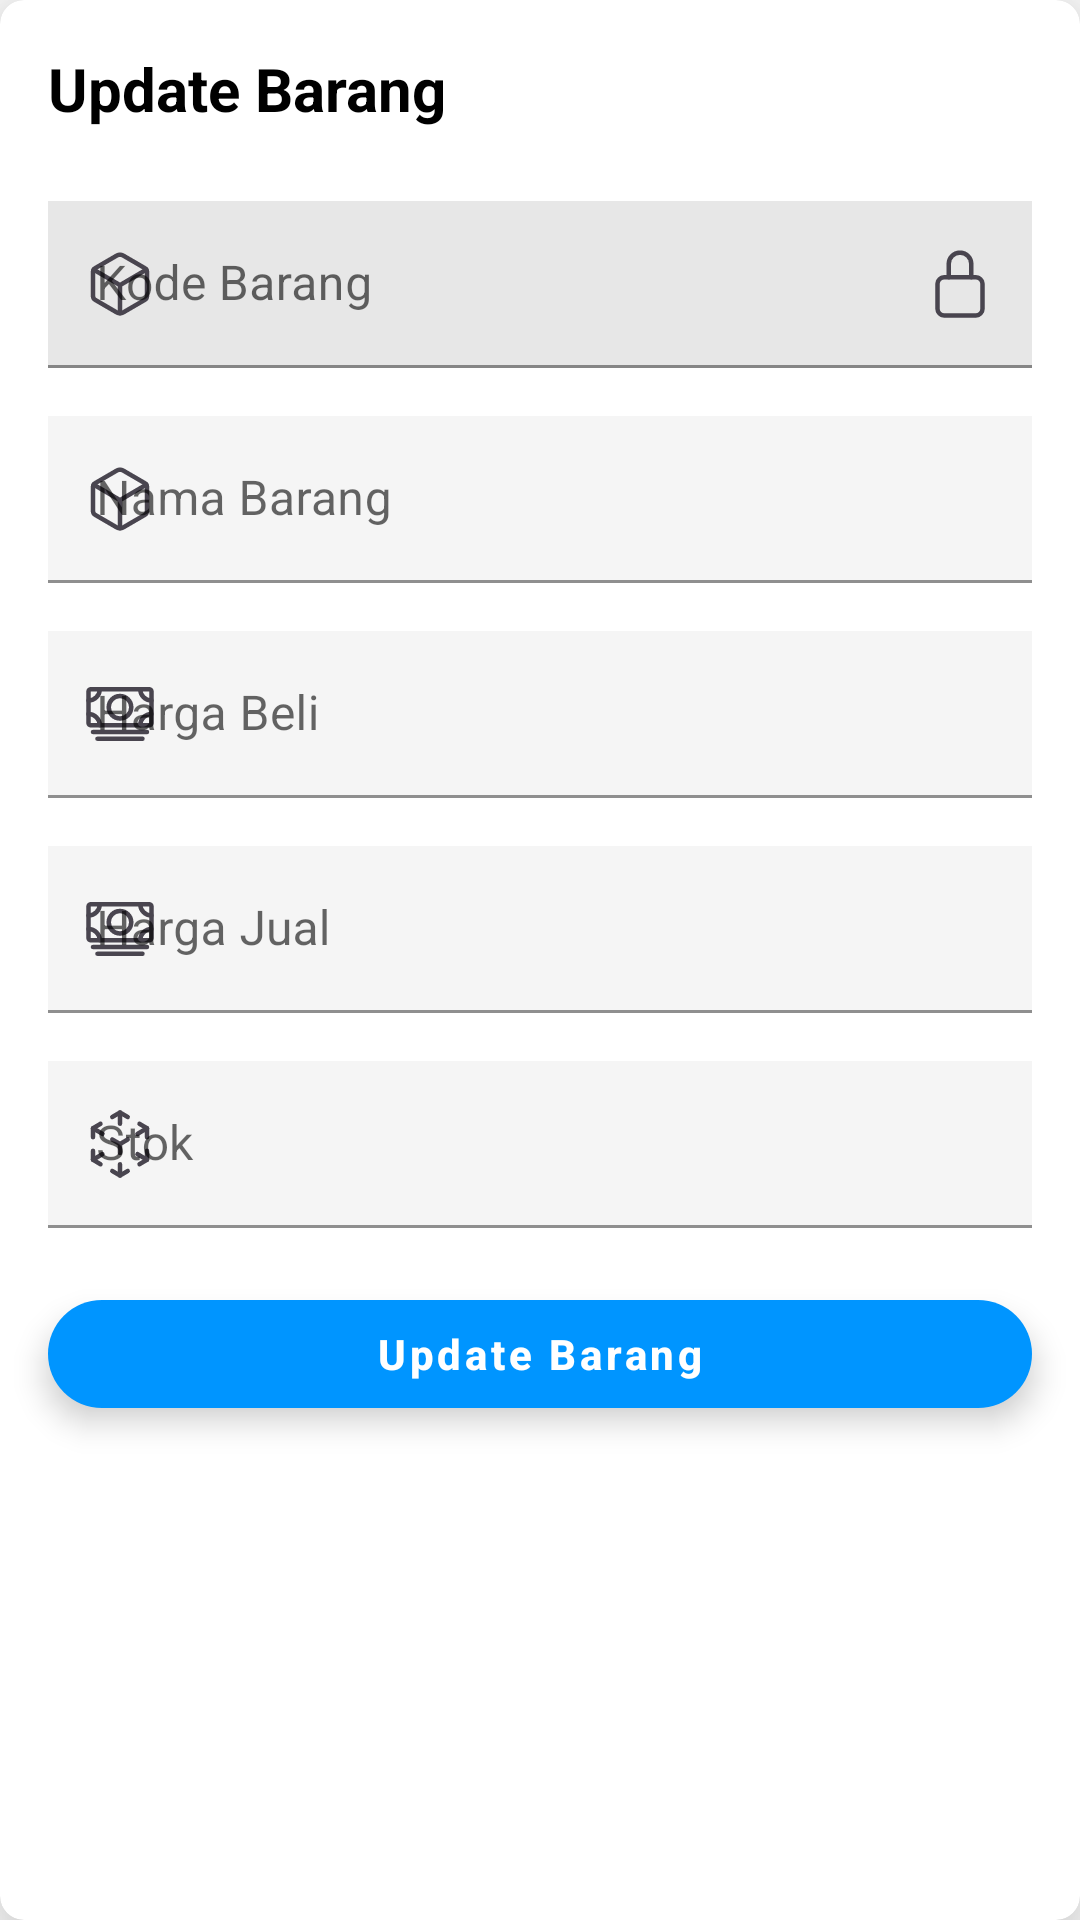

Produce the Android XML layout that renders to this screen, including the resource entries it uses.
<!-- AndroidManifest.xml: application theme Theme.DataBarang -->
<!-- res/layout/activity_update.xml -->
<com.google.android.material.card.MaterialCardView xmlns:android="http://schemas.android.com/apk/res/android"
    xmlns:app="http://schemas.android.com/apk/res-auto"
    style="?attr/materialCardViewElevatedStyle"
    android:layout_width="match_parent"
    android:layout_height="wrap_content"
    android:layout_marginHorizontal="24dp"
    android:layout_marginVertical="16dp"
    app:cardCornerRadius="8dp"
    app:cardElevation="18dp">

    <LinearLayout
        android:layout_width="match_parent"
        android:layout_height="wrap_content"
        android:orientation="vertical">

        <LinearLayout
            android:layout_width="match_parent"
            android:layout_height="wrap_content"
            android:padding="16dp">

            <TextView
                android:id="@+id/user1"
                android:layout_width="match_parent"
                android:layout_height="wrap_content"
                android:gravity="center_vertical"
                android:text="Update Barang"
                android:textColor="@color/black"
                android:textSize="20sp"
                android:textStyle="bold" />
        </LinearLayout>

        <LinearLayout
            android:layout_width="match_parent"
            android:layout_height="wrap_content"
            android:orientation="vertical">

            <com.google.android.material.textfield.TextInputLayout
                android:id="@+id/kdBrg"
                style="@style/Widget.MaterialComponents.TextInputLayout.FilledBox"
                android:layout_width="match_parent"
                android:layout_height="wrap_content"
                android:layout_marginHorizontal="16dp"
                android:layout_marginVertical="8dp"
                android:focusable="false"
                android:focusableInTouchMode="false"
                android:hint="Kode Barang"
                app:endIconDrawable="@drawable/lock_closed_outline"
                app:endIconMode="custom"
                app:endIconTint="@color/darkGray"
                app:startIconDrawable="@drawable/cube_outline"
                app:startIconTint="@color/darkGray">

                <com.google.android.material.textfield.TextInputEditText
                    android:id="@+id/kdBrgTxt"
                    android:layout_width="match_parent"
                    android:layout_height="wrap_content"
                    android:background="#E7E7E7"
                    android:focusable="false"
                    android:focusableInTouchMode="false" />

            </com.google.android.material.textfield.TextInputLayout>

            <com.google.android.material.textfield.TextInputLayout
                android:id="@+id/nmBrg"
                style="@style/Widget.MaterialComponents.TextInputLayout.FilledBox"
                android:layout_width="match_parent"
                android:layout_height="wrap_content"
                android:layout_marginHorizontal="16dp"
                android:layout_marginVertical="8dp"
                android:hint="Nama Barang"
                app:startIconDrawable="@drawable/cube_outline"
                app:startIconTint="@color/darkGray">

                <com.google.android.material.textfield.TextInputEditText
                    android:id="@+id/nmBrgTxt"
                    android:layout_width="match_parent"
                    android:layout_height="wrap_content"
                    android:background="#F5F5F5" />

            </com.google.android.material.textfield.TextInputLayout>

            <com.google.android.material.textfield.TextInputLayout
                android:id="@+id/hrgBeli"
                style="@style/Widget.MaterialComponents.TextInputLayout.FilledBox"
                android:layout_width="match_parent"
                android:layout_height="wrap_content"
                android:layout_marginHorizontal="16dp"
                android:layout_marginVertical="8dp"
                android:hint="Harga Beli"
                app:startIconDrawable="@drawable/cash_outline"
                app:startIconTint="@color/darkGray">

                <com.google.android.material.textfield.TextInputEditText
                    android:id="@+id/hrgBeliTxt"
                    android:layout_width="match_parent"
                    android:layout_height="wrap_content"
                    android:inputType="number"
                    android:background="#F5F5F5" />

            </com.google.android.material.textfield.TextInputLayout>

            <com.google.android.material.textfield.TextInputLayout
                android:id="@+id/hrgJual"
                style="@style/Widget.MaterialComponents.TextInputLayout.FilledBox"
                android:layout_width="match_parent"
                android:layout_height="wrap_content"
                android:layout_marginHorizontal="16dp"
                android:layout_marginVertical="8dp"
                android:hint="Harga Jual"
                app:startIconDrawable="@drawable/cash_outline"
                app:startIconTint="@color/darkGray">

                <com.google.android.material.textfield.TextInputEditText
                    android:id="@+id/hrgJualTxt"
                    android:layout_width="match_parent"
                    android:layout_height="wrap_content"
                    android:inputType="number"
                    android:background="#F5F5F5" />

            </com.google.android.material.textfield.TextInputLayout>

            <com.google.android.material.textfield.TextInputLayout
                android:id="@+id/stok"
                style="@style/Widget.MaterialComponents.TextInputLayout.FilledBox"
                android:layout_width="match_parent"
                android:layout_height="wrap_content"
                android:layout_marginHorizontal="16dp"
                android:layout_marginVertical="8dp"
                android:hint="Stok"
                app:startIconDrawable="@drawable/logo_apple_ar"
                app:startIconTint="@color/darkGray">

                <com.google.android.material.textfield.TextInputEditText
                    android:id="@+id/stokTxt"
                    android:layout_width="match_parent"
                    android:layout_height="wrap_content"
                    android:inputType="number"
                    android:background="#F5F5F5" />

            </com.google.android.material.textfield.TextInputLayout>

            <com.google.android.material.floatingactionbutton.ExtendedFloatingActionButton
                android:id="@+id/btnUpdate"
                android:layout_width="match_parent"
                android:layout_height="36dp"
                android:layout_marginHorizontal="16dp"
                android:layout_marginTop="16dp"
                android:layout_marginBottom="16dp"
                android:gravity="center"
                android:padding="0dp"
                android:text="Update Barang"
                android:textAllCaps="false"
                android:textColor="@color/white"
                android:textStyle="bold"
                app:backgroundTint="@color/colorPrimary" />
        </LinearLayout>
    </LinearLayout>
</com.google.android.material.card.MaterialCardView>
<!-- resources referenced by this layout -->
<resources>
  <color name="black">#FF000000</color>
  <color name="colorPrimary">#0095FF</color>
  <color name="darkGray">#49454F</color>
  <color name="white">#FFFFFFFF</color>
  <!-- drawable cash_outline (drawable) -->
  <vector xmlns:android="http://schemas.android.com/apk/res/android"
      android:width="24dp"
      android:height="24dp"
      android:viewportWidth="512"
      android:viewportHeight="512">
    <path
        android:pathData="M464,336L48,336A16,16 0,0 1,32 320L32,96A16,16 0,0 1,48 80L464,80A16,16 0,0 1,480 96L480,320A16,16 0,0 1,464 336z"
        android:strokeLineJoin="round"
        android:strokeWidth="32"
        android:fillColor="#00000000"
        android:strokeColor="#000"/>
    <path
        android:pathData="M64,384h384M96,432h320"
        android:strokeLineJoin="round"
        android:strokeWidth="32"
        android:fillColor="#00000000"
        android:strokeColor="#000"
        android:strokeLineCap="round"/>
    <path
        android:pathData="M256,208m-80,0a80,80 0,1 1,160 0a80,80 0,1 1,-160 0"
        android:strokeLineJoin="round"
        android:strokeWidth="32"
        android:fillColor="#00000000"
        android:strokeColor="#000"
        android:strokeLineCap="round"/>
    <path
        android:pathData="M480,160a80,80 0,0 1,-80 -80M32,160a80,80 0,0 0,80 -80M480,256a80,80 0,0 0,-80 80M32,256a80,80 0,0 1,80 80"
        android:strokeLineJoin="round"
        android:strokeWidth="32"
        android:fillColor="#00000000"
        android:strokeColor="#000"
        android:strokeLineCap="round"/>
  </vector>
  <!-- drawable cube_outline (drawable) -->
  <vector xmlns:android="http://schemas.android.com/apk/res/android"
      android:width="24dp"
      android:height="24dp"
      android:viewportWidth="512"
      android:viewportHeight="512">
    <path
        android:pathData="M448,341.37V170.61A32,32 0,0 0,432.11 143l-152,-88.46a47.94,47.94 0,0 0,-48.24 0L79.89,143A32,32 0,0 0,64 170.61v170.76A32,32 0,0 0,79.89 369l152,88.46a48,48 0,0 0,48.24 0l152,-88.46A32,32 0,0 0,448 341.37z"
        android:strokeLineJoin="round"
        android:strokeWidth="32"
        android:fillColor="#00000000"
        android:strokeColor="#000"
        android:strokeLineCap="round"/>
    <path
        android:pathData="M69,153.99l187,110 187,-110M256,463.99v-200"
        android:strokeLineJoin="round"
        android:strokeWidth="32"
        android:fillColor="#00000000"
        android:strokeColor="#000"
        android:strokeLineCap="round"/>
  </vector>
  <!-- drawable lock_closed_outline (drawable) -->
  <vector xmlns:android="http://schemas.android.com/apk/res/android"
      android:width="24dp"
      android:height="24dp"
      android:viewportWidth="512"
      android:viewportHeight="512">
    <path
        android:pathData="M336,208v-95a80,80 0,0 0,-160 0v95"
        android:strokeLineJoin="round"
        android:strokeWidth="32"
        android:fillColor="#00000000"
        android:strokeColor="#000"
        android:strokeLineCap="round"/>
    <path
        android:pathData="M144,208L368,208A48,48 0,0 1,416 256L416,432A48,48 0,0 1,368 480L144,480A48,48 0,0 1,96 432L96,256A48,48 0,0 1,144 208z"
        android:strokeLineJoin="round"
        android:strokeWidth="32"
        android:fillColor="#00000000"
        android:strokeColor="#000"
        android:strokeLineCap="round"/>
  </vector>
  <style name="Theme.DataBarang" parent="Theme.MaterialComponents.DayNight.DarkActionBar">
          
          <item name="colorPrimary">@color/colorPrimary</item>
          <item name="colorPrimaryVariant">@color/colorPrimaryDark</item>
          <item name="colorOnPrimary">@color/white</item>
          
          <item name="colorSecondary">@color/teal_200</item>
          <item name="colorSecondaryVariant">@color/teal_700</item>
          <item name="colorOnSecondary">@color/black</item>
          
          <item name="android:statusBarColor">?attr/colorPrimaryVariant</item>
          
      </style>
  <color name="colorPrimaryDark">#0095FF</color>
  <color name="teal_200">#FF03DAC5</color>
  <color name="teal_700">#FF018786</color>
</resources>
